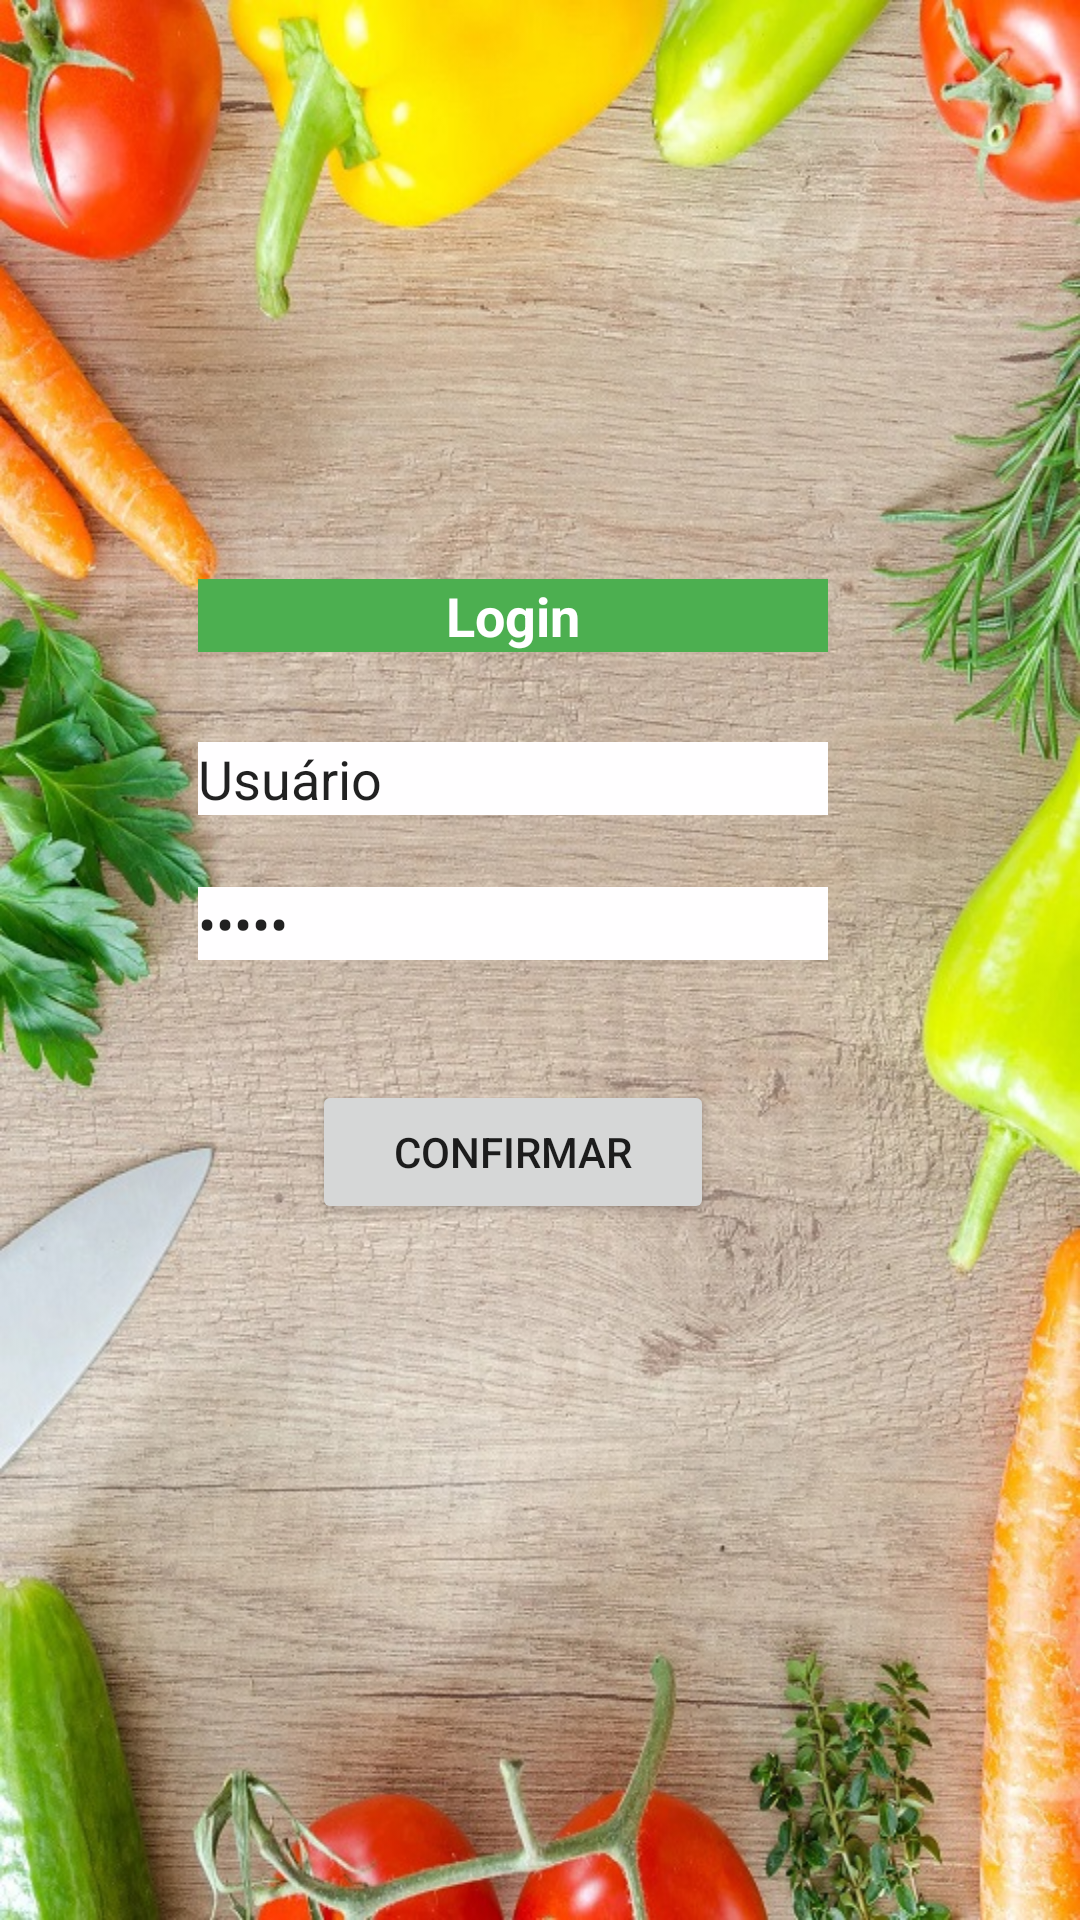

Layout XML and referenced resources for this Android screen:
<!-- AndroidManifest.xml: application theme Theme.Nutrizoom -->
<!-- res/layout/activity_login.xml -->
<?xml version="1.0" encoding="utf-8"?>
<androidx.constraintlayout.widget.ConstraintLayout xmlns:android="http://schemas.android.com/apk/res/android"
    xmlns:app="http://schemas.android.com/apk/res-auto"
    xmlns:tools="http://schemas.android.com/tools"
    android:id="@+id/frameLayout"
    android:layout_width="match_parent"
    android:layout_height="match_parent"
    android:background="@drawable/fundotitulo"
    tools:context=".LoginActivity">

    <TextView
        android:id="@+id/textView"
        android:layout_width="0dp"
        android:layout_height="wrap_content"
        android:layout_marginTop="317dp"
        android:layout_marginBottom="30dp"
        android:background="#4CAF50"
        android:text="Login"
        android:textAlignment="center"
        android:textColor="@color/white"
        android:textSize="18sp"
        android:textStyle="bold"
        app:layout_constraintBottom_toTopOf="@+id/tpnUsuario"
        app:layout_constraintEnd_toEndOf="@+id/tpnUsuario"
        app:layout_constraintStart_toStartOf="@+id/tpnUsuario"
        app:layout_constraintTop_toTopOf="parent" />

    <EditText
        android:id="@+id/tpnUsuario"
        android:layout_width="wrap_content"
        android:layout_height="wrap_content"
        android:layout_marginEnd="84dp"
        android:layout_marginBottom="24dp"
        android:background="#FFFEFF"
        android:ems="10"
        android:inputType="textPersonName"
        android:text="Usuário"
        app:layout_constraintBottom_toTopOf="@+id/tpSenha"
        app:layout_constraintEnd_toEndOf="parent"
        app:layout_constraintTop_toBottomOf="@+id/textView" />

    <Button
        android:id="@+id/btConfirmar"
        android:layout_width="0dp"
        android:layout_height="wrap_content"
        android:layout_marginStart="38dp"
        android:layout_marginEnd="38dp"
        android:layout_marginBottom="356dp"
        android:text="Confirmar"
        app:layout_constraintBottom_toBottomOf="parent"
        app:layout_constraintEnd_toEndOf="@+id/tpSenha"
        app:layout_constraintStart_toStartOf="@+id/tpSenha"
        app:layout_constraintTop_toBottomOf="@+id/tpSenha"
        tools:ignore="OnClick" />

    <EditText
        android:id="@+id/tpSenha"
        android:layout_width="wrap_content"
        android:layout_height="wrap_content"
        android:layout_marginBottom="40dp"
        android:background="#FFFEFF"
        android:ems="10"
        android:inputType="textPassword"
        android:isScrollContainer="false"
        android:keepScreenOn="false"
        android:text="Senha"
        app:layout_constraintBottom_toTopOf="@+id/btConfirmar"
        app:layout_constraintStart_toStartOf="@+id/tpnUsuario"
        app:layout_constraintTop_toBottomOf="@+id/tpnUsuario" />

</androidx.constraintlayout.widget.ConstraintLayout>
<!-- resources referenced by this layout -->
<resources>
  <!-- drawable fundotitulo: jpg bitmap (drawable, 262707 bytes) -->
  <style name="Theme.Nutrizoom" parent="Theme.MaterialComponents.DayNight.DarkActionBar">
          
          <item name="colorPrimary">@color/purple_500</item>
          <item name="colorPrimaryVariant">@color/purple_700</item>
          <item name="colorOnPrimary">@color/white</item>
          
          <item name="colorSecondary">@color/teal_200</item>
          <item name="colorSecondaryVariant">@color/teal_700</item>
          <item name="colorOnSecondary">@color/black</item>
          
          <item name="android:statusBarColor" tools:targetApi="l">?attr/colorPrimaryVariant</item>
          
      </style>
  <!-- not gathered from this repository: default colours our renderer supplied (Android Studio template values) -->
  <color name="purple_500">#FF6200EE</color>
  <color name="purple_700">#FF3700B3</color>
  <color name="teal_200">#FF03DAC5</color>
  <color name="teal_700">#FF018786</color>
  <color name="black">#FF000000</color>
  <color name="white">#FFFFFFFF</color>
</resources>
